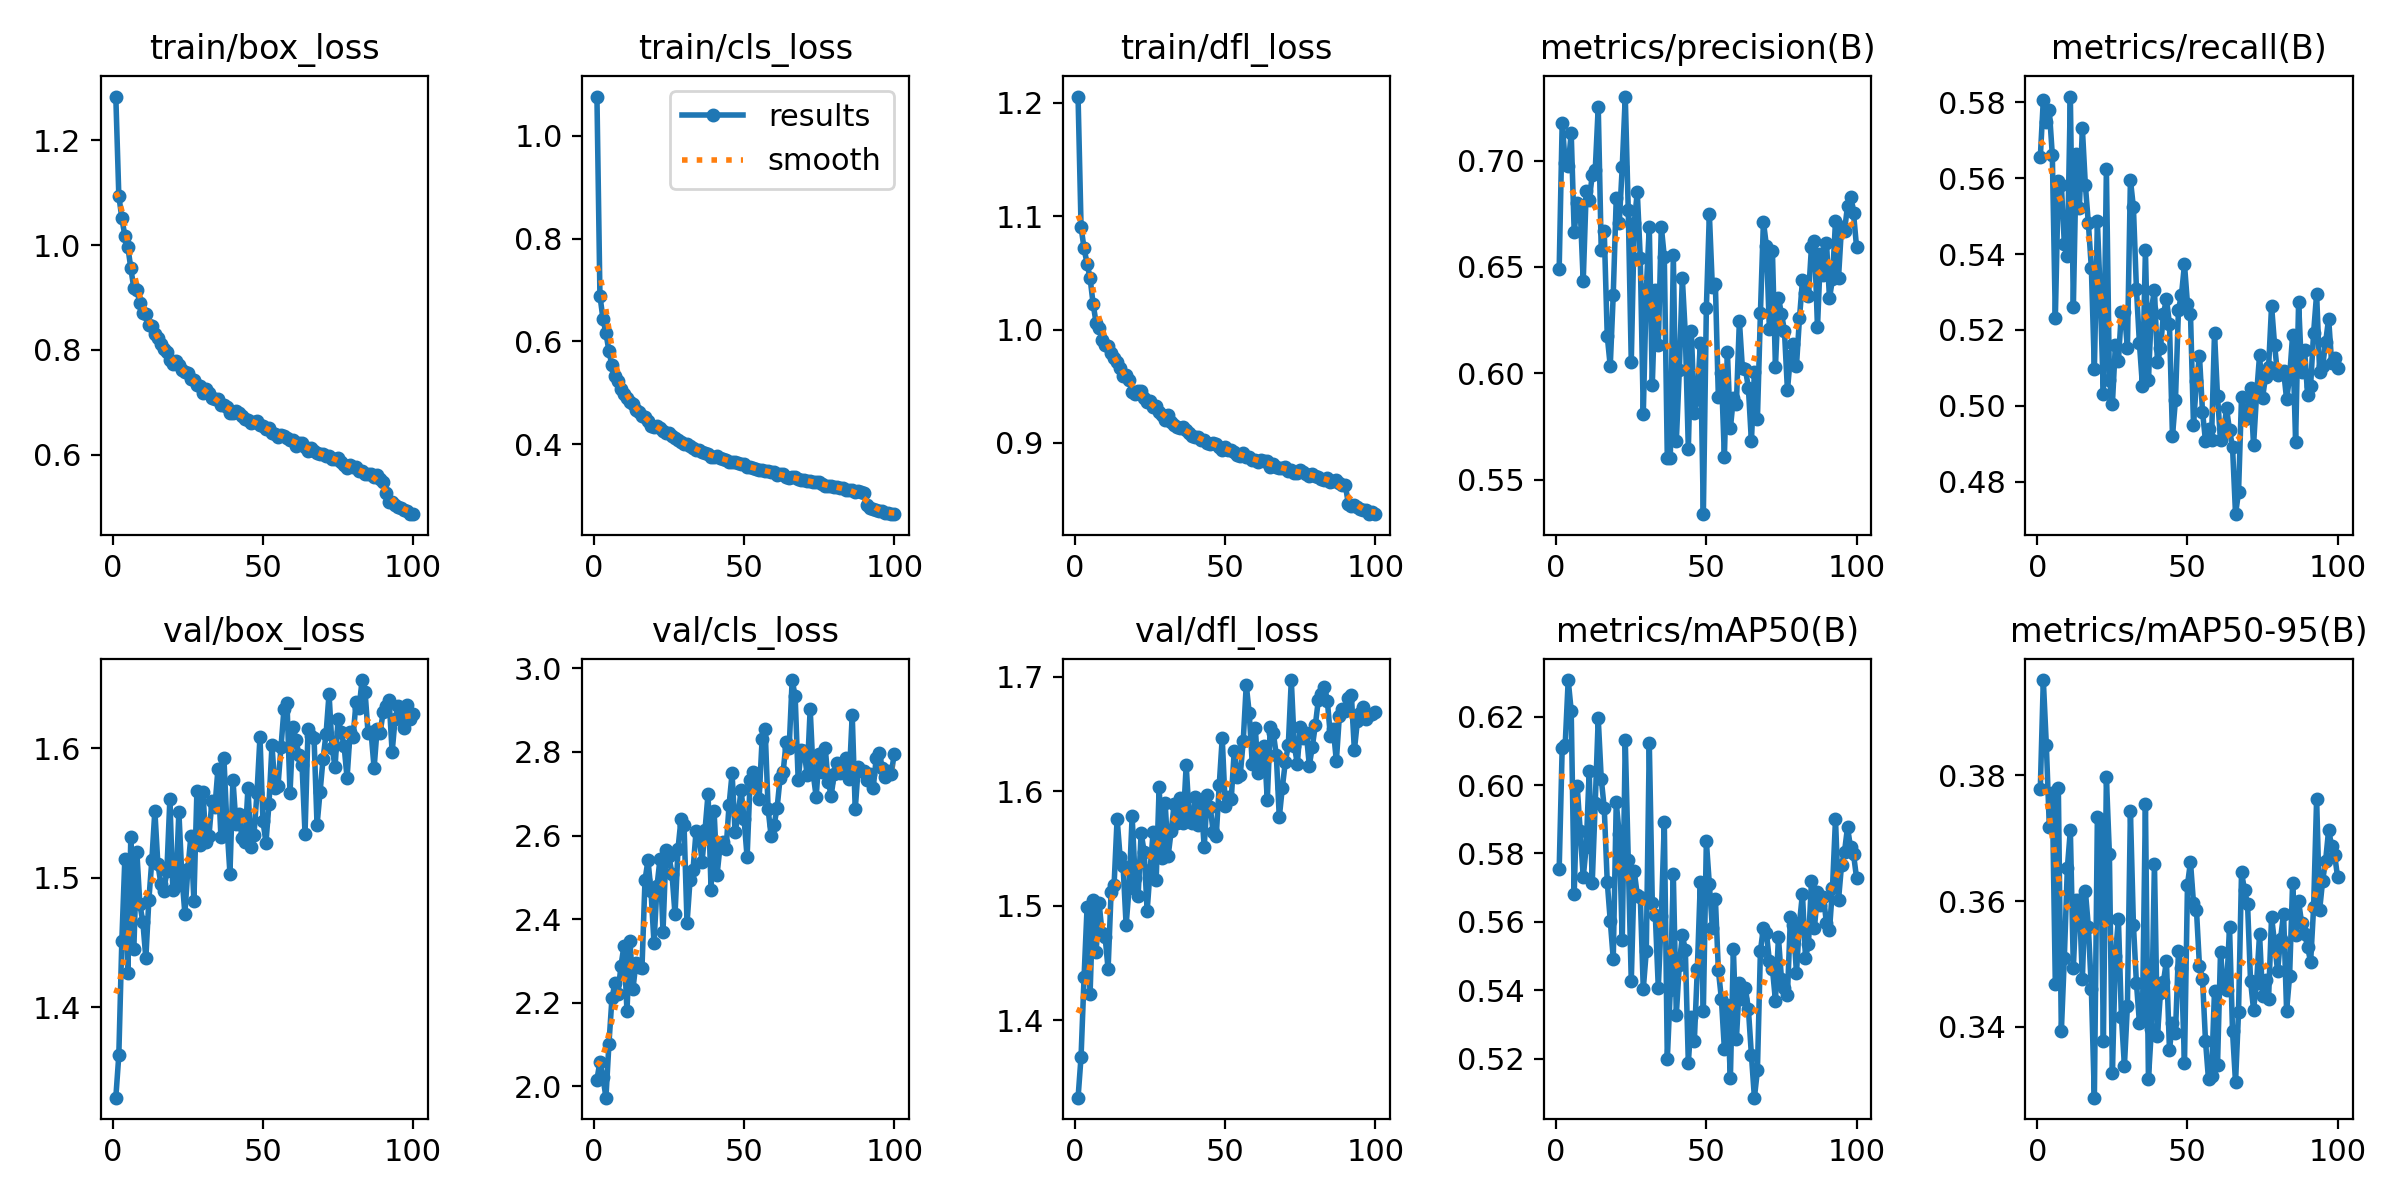

Data behind this chart, as committed beside it:
epoch, time, train/box_loss, train/cls_loss, train/dfl_loss, metrics/precision(B), metrics/recall(B), metrics/mAP50(B), metrics/mAP50-95(B), val/box_loss, val/cls_loss, val/dfl_loss, lr/pg0, lr/pg1, lr/pg2
1, 89.67, 1.283, 1.077, 1.206, 0.6492, 0.5656, 0.5755, 0.3779, 1.33, 2.016, 1.333, 0.0004743, 0.0004743, 0.0004743
2, 174.5, 1.094, 0.689, 1.09, 0.7179, 0.5807, 0.6109, 0.3952, 1.363, 2.059, 1.368, 0.0009413, 0.0009413, 0.0009413
3, 259.3, 1.051, 0.6446, 1.072, 0.699, 0.5747, 0.6118, 0.3849, 1.451, 2.022, 1.438, 0.001399, 0.001399, 0.001399
4, 342.1, 1.018, 0.6162, 1.058, 0.6974, 0.578, 0.6307, 0.3718, 1.514, 1.973, 1.499, 0.001387, 0.001387, 0.001387
5, 429.5, 0.9967, 0.5814, 1.045, 0.713, 0.5661, 0.6218, 0.3771, 1.426, 2.102, 1.423, 0.001372, 0.001372, 0.001372
6, 511.3, 0.9556, 0.5534, 1.023, 0.6663, 0.5231, 0.5682, 0.3468, 1.532, 2.21, 1.505, 0.001358, 0.001358, 0.001358
7, 592.5, 0.9175, 0.5319, 1.006, 0.68, 0.5593, 0.5996, 0.3781, 1.445, 2.248, 1.459, 0.001344, 0.001344, 0.001344
8, 674, 0.9146, 0.5228, 1.002, 0.6773, 0.5582, 0.5866, 0.3393, 1.52, 2.222, 1.503, 0.00133, 0.00133, 0.00133
9, 755.4, 0.8892, 0.5079, 0.991, 0.6432, 0.5427, 0.573, 0.351, 1.48, 2.288, 1.476, 0.001316, 0.001316, 0.001316
10, 837, 0.8699, 0.4979, 0.9864, 0.6858, 0.5394, 0.582, 0.3653, 1.466, 2.336, 1.473, 0.001302, 0.001302, 0.001302
11, 923.8, 0.868, 0.4897, 0.9857, 0.6814, 0.5816, 0.6042, 0.3713, 1.438, 2.18, 1.445, 0.001288, 0.001288, 0.001288
12, 1013, 0.847, 0.4821, 0.9795, 0.693, 0.5262, 0.5713, 0.3494, 1.483, 2.348, 1.512, 0.001273, 0.001273, 0.001273
13, 1103, 0.8446, 0.4788, 0.9751, 0.6954, 0.5663, 0.5948, 0.3602, 1.514, 2.234, 1.518, 0.001259, 0.001259, 0.001259
14, 1189, 0.8294, 0.4676, 0.9715, 0.7253, 0.5521, 0.6195, 0.3601, 1.552, 2.296, 1.576, 0.001245, 0.001245, 0.001245
15, 1279, 0.8223, 0.4622, 0.966, 0.6578, 0.5732, 0.6019, 0.3476, 1.511, 2.287, 1.542, 0.001231, 0.001231, 0.001231
16, 1369, 0.8117, 0.4559, 0.9591, 0.667, 0.5582, 0.5933, 0.3617, 1.495, 2.284, 1.535, 0.001217, 0.001217, 0.001217
17, 1449, 0.8014, 0.4522, 0.9596, 0.6176, 0.5482, 0.5717, 0.3559, 1.49, 2.493, 1.483, 0.001203, 0.001203, 0.001203
18, 1528, 0.7965, 0.4443, 0.9555, 0.6034, 0.5363, 0.5604, 0.346, 1.505, 2.541, 1.516, 0.001189, 0.001189, 0.001189
19, 1607, 0.7802, 0.4364, 0.9445, 0.637, 0.5097, 0.5492, 0.3287, 1.56, 2.467, 1.578, 0.001174, 0.001174, 0.001174
20, 1687, 0.7726, 0.433, 0.9432, 0.6823, 0.5486, 0.595, 0.3733, 1.49, 2.343, 1.525, 0.00116, 0.00116, 0.00116
21, 1766, 0.7784, 0.4351, 0.9455, 0.6707, 0.5283, 0.5856, 0.373, 1.494, 2.479, 1.509, 0.001146, 0.001146, 0.001146
22, 1846, 0.7706, 0.4308, 0.9458, 0.6972, 0.5031, 0.5547, 0.3377, 1.551, 2.544, 1.563, 0.001132, 0.001132, 0.001132
23, 1925, 0.7616, 0.4261, 0.9397, 0.7301, 0.5624, 0.6131, 0.3797, 1.501, 2.37, 1.547, 0.001118, 0.001118, 0.001118
24, 2003, 0.7578, 0.4214, 0.9359, 0.6766, 0.5069, 0.578, 0.3675, 1.472, 2.565, 1.495, 0.001104, 0.001104, 0.001104
25, 2083, 0.755, 0.4217, 0.9368, 0.6053, 0.5005, 0.5426, 0.3326, 1.507, 2.55, 1.531, 0.001089, 0.001089, 0.001089
26, 2161, 0.744, 0.4156, 0.9318, 0.6707, 0.5161, 0.5747, 0.3513, 1.532, 2.507, 1.565, 0.001075, 0.001075, 0.001075
27, 2240, 0.7428, 0.4115, 0.9325, 0.6853, 0.5119, 0.5679, 0.3572, 1.482, 2.411, 1.522, 0.001061, 0.001061, 0.001061
28, 2319, 0.7323, 0.408, 0.9275, 0.6542, 0.5248, 0.5674, 0.3416, 1.567, 2.569, 1.603, 0.001047, 0.001047, 0.001047
29, 2398, 0.7306, 0.4034, 0.9247, 0.5807, 0.5248, 0.5404, 0.3338, 1.525, 2.64, 1.542, 0.001033, 0.001033, 0.001033
30, 2478, 0.7171, 0.3999, 0.9205, 0.6396, 0.5152, 0.5514, 0.3434, 1.566, 2.625, 1.589, 0.001019, 0.001019, 0.001019
31, 2557, 0.7254, 0.3997, 0.9244, 0.6687, 0.5596, 0.6124, 0.3744, 1.528, 2.39, 1.544, 0.001005, 0.001005, 0.001005
32, 2638, 0.7174, 0.3971, 0.9188, 0.5945, 0.5523, 0.5656, 0.3562, 1.532, 2.494, 1.565, 0.0009904, 0.0009904, 0.0009904
33, 2718, 0.7084, 0.3932, 0.9155, 0.6393, 0.5309, 0.5621, 0.347, 1.559, 2.518, 1.589, 0.0009763, 0.0009763, 0.0009763
34, 2798, 0.7069, 0.3891, 0.9136, 0.6132, 0.5165, 0.5407, 0.3407, 1.555, 2.61, 1.572, 0.0009621, 0.0009621, 0.0009621
35, 2877, 0.7059, 0.3895, 0.9129, 0.669, 0.5053, 0.5616, 0.3411, 1.584, 2.602, 1.594, 0.000948, 0.000948, 0.000948
36, 2957, 0.6941, 0.3851, 0.9137, 0.6547, 0.541, 0.5892, 0.3755, 1.531, 2.537, 1.573, 0.0009339, 0.0009339, 0.0009339
37, 3037, 0.6948, 0.3831, 0.9111, 0.5601, 0.5067, 0.5199, 0.3317, 1.592, 2.614, 1.623, 0.0009197, 0.0009197, 0.0009197
38, 3117, 0.6906, 0.3804, 0.9088, 0.5601, 0.5255, 0.5401, 0.3397, 1.54, 2.7, 1.578, 0.0009056, 0.0009056, 0.0009056
39, 3197, 0.6801, 0.3756, 0.9064, 0.6558, 0.5306, 0.5739, 0.366, 1.503, 2.471, 1.573, 0.0008914, 0.0008914, 0.0008914
40, 3277, 0.6796, 0.3752, 0.9054, 0.5681, 0.5115, 0.5329, 0.3386, 1.576, 2.66, 1.595, 0.0008773, 0.0008773, 0.0008773
41, 3358, 0.6832, 0.3768, 0.9052, 0.6014, 0.5152, 0.5474, 0.3454, 1.542, 2.507, 1.571, 0.0008631, 0.0008631, 0.0008631
42, 3438, 0.6793, 0.3736, 0.9025, 0.6448, 0.5242, 0.556, 0.3472, 1.549, 2.575, 1.59, 0.000849, 0.000849, 0.000849
43, 3518, 0.6738, 0.3722, 0.9029, 0.6183, 0.5282, 0.5518, 0.3505, 1.531, 2.586, 1.551, 0.0008348, 0.0008348, 0.0008348
44, 3599, 0.6672, 0.37, 0.9002, 0.5645, 0.5216, 0.5188, 0.3364, 1.527, 2.568, 1.597, 0.0008207, 0.0008207, 0.0008207
45, 3679, 0.6654, 0.366, 0.899, 0.6198, 0.492, 0.5321, 0.3406, 1.569, 2.674, 1.586, 0.0008065, 0.0008065, 0.0008065
46, 3759, 0.6612, 0.3653, 0.8997, 0.5813, 0.5016, 0.5252, 0.3391, 1.524, 2.749, 1.564, 0.0007924, 0.0007924, 0.0007924
47, 3840, 0.6621, 0.3653, 0.8989, 0.5882, 0.5253, 0.5462, 0.352, 1.533, 2.608, 1.561, 0.0007782, 0.0007782, 0.0007782
48, 3920, 0.6651, 0.3644, 0.8968, 0.614, 0.5292, 0.5718, 0.3493, 1.565, 2.648, 1.605, 0.0007641, 0.0007641, 0.0007641
49, 4001, 0.657, 0.3621, 0.8934, 0.5337, 0.5373, 0.5339, 0.3342, 1.609, 2.709, 1.646, 0.0007499, 0.0007499, 0.0007499
50, 4082, 0.6557, 0.3617, 0.8966, 0.6305, 0.5268, 0.5836, 0.3626, 1.543, 2.639, 1.587, 0.0007358, 0.0007358, 0.0007358
51, 4162, 0.6481, 0.3556, 0.8941, 0.6749, 0.5243, 0.5709, 0.3662, 1.527, 2.548, 1.595, 0.0007216, 0.0007216, 0.0007216
52, 4243, 0.6507, 0.3567, 0.8938, 0.6403, 0.495, 0.5583, 0.3597, 1.557, 2.732, 1.593, 0.0007075, 0.0007075, 0.0007075
53, 4324, 0.6419, 0.3533, 0.8917, 0.642, 0.5065, 0.5668, 0.3585, 1.602, 2.753, 1.635, 0.0006934, 0.0006934, 0.0006934
54, 4405, 0.6401, 0.3513, 0.8897, 0.5886, 0.5131, 0.5459, 0.3496, 1.569, 2.724, 1.612, 0.0006792, 0.0006792, 0.0006792
55, 4485, 0.6346, 0.3503, 0.8883, 0.6001, 0.4985, 0.5376, 0.3477, 1.571, 2.688, 1.614, 0.0006651, 0.0006651, 0.0006651
56, 4566, 0.6367, 0.3502, 0.8913, 0.5607, 0.4907, 0.5229, 0.3378, 1.601, 2.832, 1.644, 0.0006509, 0.0006509, 0.0006509
57, 4647, 0.6353, 0.3487, 0.8874, 0.6102, 0.494, 0.5356, 0.3316, 1.63, 2.856, 1.693, 0.0006368, 0.0006368, 0.0006368
58, 4727, 0.6316, 0.3476, 0.8871, 0.5741, 0.4909, 0.5143, 0.3322, 1.635, 2.663, 1.668, 0.0006226, 0.0006226, 0.0006226
59, 4808, 0.6285, 0.3465, 0.8852, 0.5883, 0.5192, 0.5519, 0.3457, 1.565, 2.598, 1.624, 0.0006085, 0.0006085, 0.0006085
60, 4888, 0.6284, 0.3455, 0.8845, 0.5857, 0.5026, 0.5257, 0.3339, 1.616, 2.626, 1.655, 0.0005943, 0.0005943, 0.0005943
... 40 more rows
